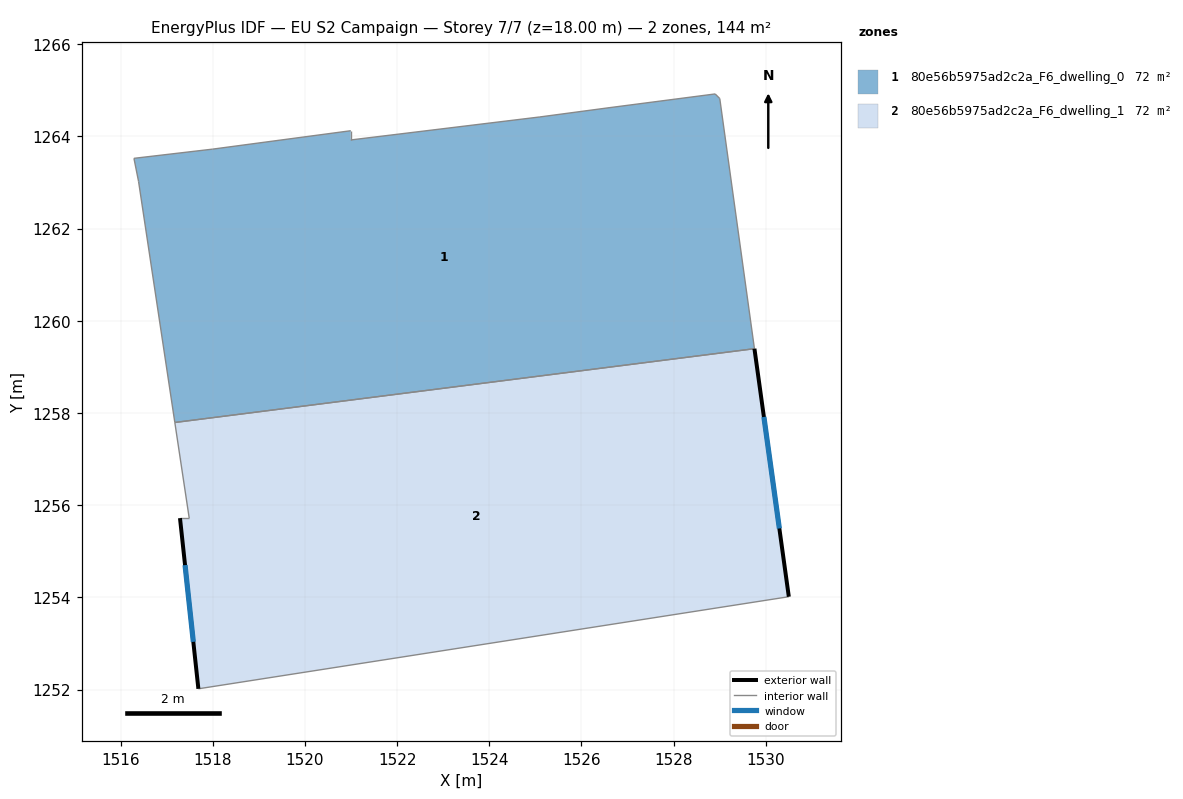
=== STOREY PLAN SPEC (per zone: floor XY polygon, exterior-wall plan segments, windows/doors) ===
zone 1: 80e56b5975ad2c2a_F6_dwelling_0  (71.9 m²)
  floor: (1529.00, 1264.82) (1529.75, 1259.39) (1517.18, 1257.79) (1516.39, 1263.03) (1516.29, 1263.53) (1517.99, 1263.72) (1520.99, 1264.12) (1520.99, 1263.92) (1525.10, 1264.42) (1526.60, 1264.62) (1528.90, 1264.92)
  interior walls: 11
zone 2: 80e56b5975ad2c2a_F6_dwelling_1  (71.9 m²)
  floor: (1529.75, 1259.39) (1530.50, 1254.01) (1517.69, 1252.02) (1517.29, 1255.72) (1517.49, 1255.72) (1517.18, 1257.79)
  exterior wall: (1530.50, 1254.01) – (1529.75, 1259.39)  [5.4 m]
    window: (1530.29, 1255.49) – (1529.96, 1257.91)  [3.3 m²]
  exterior wall: (1517.29, 1255.72) – (1517.69, 1252.02)  [3.7 m]
    window: (1517.40, 1254.70) – (1517.58, 1253.04)  [2.3 m²]
  interior walls: 4

=== DERIVED (storey summary) ===
Building: EU S2 Campaign
Storey: 7 of 7  (floor level z = 18.00 m)
Storey gross floor area: 143.9 m²
Zones on this storey: 2
  - 80e56b5975ad2c2a_F6_dwelling_0: floor 71.9 m²
  - 80e56b5975ad2c2a_F6_dwelling_1: floor 71.9 m²; exterior wall 9.2 m (27.5 m²); 2 window(s) 5.6 m²; WWR 20.2%
Zone adjacency (shared interzone walls):
  - 80e56b5975ad2c2a_F6_dwelling_0 ↔ 80e56b5975ad2c2a_F6_dwelling_1